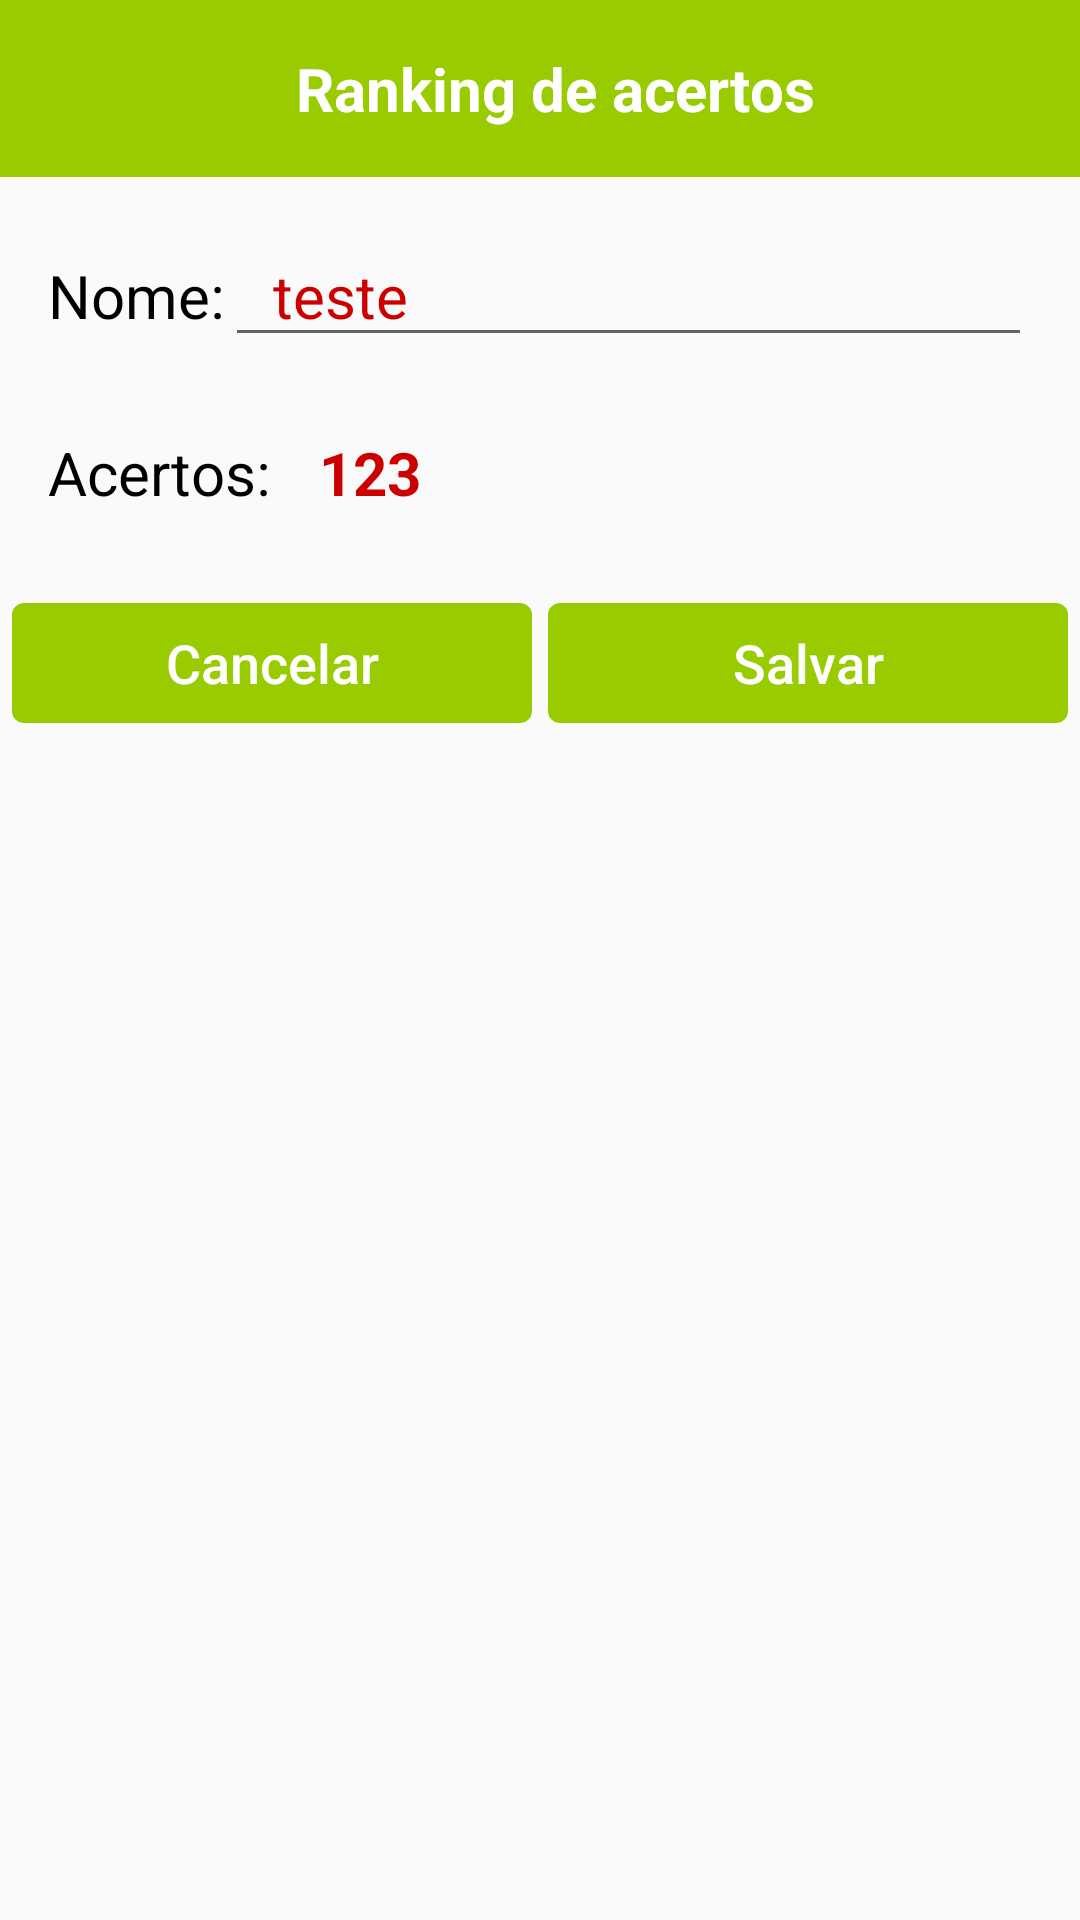

Produce the Android XML layout that renders to this screen, including the resource entries it uses.
<!-- AndroidManifest.xml: application theme AppTheme -->
<!-- res/layout/layout_alert_ranking.xml -->
<?xml version="1.0" encoding="utf-8"?>
<LinearLayout xmlns:android="http://schemas.android.com/apk/res/android"
    xmlns:tools="http://schemas.android.com/tools"
    android:orientation="vertical"
    android:layout_width="match_parent"
    android:layout_height="wrap_content">

    <LinearLayout
        android:layout_width="match_parent"
        android:layout_height="wrap_content"
        android:padding="16dp"
        android:background="@android:color/holo_green_light"
        android:orientation="horizontal">

        

        <TextView
            android:layout_width="match_parent"
            android:layout_height="wrap_content"
            android:layout_marginLeft="10dp"
            android:gravity="center_horizontal"
            android:textColor="@color/colorNomePlayer"
            android:textStyle="bold"
            android:textSize="20sp"
            android:text="Ranking de acertos"/>
    </LinearLayout>

    

    <LinearLayout
        android:layout_width="match_parent"
        android:layout_height="wrap_content"
        android:padding="16dp"
        android:orientation="vertical">

        <LinearLayout
            android:layout_width="match_parent"
            android:layout_height="wrap_content"
            android:orientation="horizontal">

            <TextView
                android:layout_width="wrap_content"
                android:layout_height="wrap_content"
                android:textSize="20sp"
                android:textColor="@android:color/black"
                android:text="Nome:"/>

            <EditText
                android:id="@+id/et_nome_player_alert"
                android:layout_width="match_parent"
                android:layout_height="wrap_content"
                android:paddingLeft="16dp"
                android:textSize="20sp"
                android:maxLength="14"
                android:textColor="@android:color/holo_red_dark"
                android:hint="nome do jogador"
                android:text="teste"/>

        </LinearLayout>



        <LinearLayout
            android:layout_marginTop="25dp"
            android:layout_marginBottom="10dp"
            android:layout_width="match_parent"
            android:layout_height="wrap_content"
            android:orientation="horizontal">

            <TextView
                android:layout_width="wrap_content"
                android:layout_height="wrap_content"
                android:textSize="20sp"
                android:textColor="@android:color/black"
                android:text="Acertos:"/>

            <TextView
                android:id="@+id/tv_pontos_alert"
                android:layout_width="match_parent"
                android:layout_height="wrap_content"
                android:layout_marginLeft="16dp"
                android:textColor="@android:color/holo_red_dark"
                android:textSize="20sp"
                android:textStyle="bold"
                android:text="123"/>

        </LinearLayout>

    </LinearLayout>

    <LinearLayout
        android:layout_width="match_parent"
        android:layout_height="wrap_content"
        android:orientation="horizontal"
        android:padding="4dp">

        <Button
            android:id="@+id/bt_alert_cancelar"
            android:layout_width="match_parent"
            android:layout_height="40dp"
            android:layout_weight="1"
            android:textAllCaps="false"
            android:layout_marginRight="2.5dp"
            android:textSize="18sp"
            android:textColor="@android:color/white"
            android:background="@drawable/button_alert_background"
            android:text="Cancelar" />

        <Button
            android:id="@+id/bt_alert_salvar"
            android:layout_width="match_parent"
            android:layout_height="40dp"
            android:layout_weight="1"
            android:layout_marginLeft="2.5dp"
            android:textAllCaps="false"
            android:textSize="18sp"
            android:textColor="@android:color/white"
            android:background="@drawable/button_alert_background"
            android:text="Salvar"/>

    </LinearLayout>


</LinearLayout>
<!-- resources referenced by this layout -->
<resources>
  <color name="colorNomePlayer">#ffffff</color>
  <color name="colorPrimaryDark">#303F9F</color>
  <!-- drawable button_alert_background (drawable) -->
  <?xml version="1.0" encoding="utf-8"?>
  <selector xmlns:android="http://schemas.android.com/apk/res/android">
      <item>
          <shape android:shape="rectangle">
              <corners android:radius="4dp" />
              <solid android:color="@android:color/holo_green_light"/>
          </shape>
      </item>>
  </selector>
  <style name="AppTheme" parent="Theme.AppCompat.Light.NoActionBar">
          
          <item name="colorPrimary">@color/colorPrimary</item>
          <item name="colorPrimaryDark">@color/colorPrimaryDark</item>
          <item name="colorAccent">@color/colorAccent</item>
  
      </style>
  <color name="colorPrimary">#3F51B5</color>
  <color name="colorAccent">#0023ec</color>
</resources>
